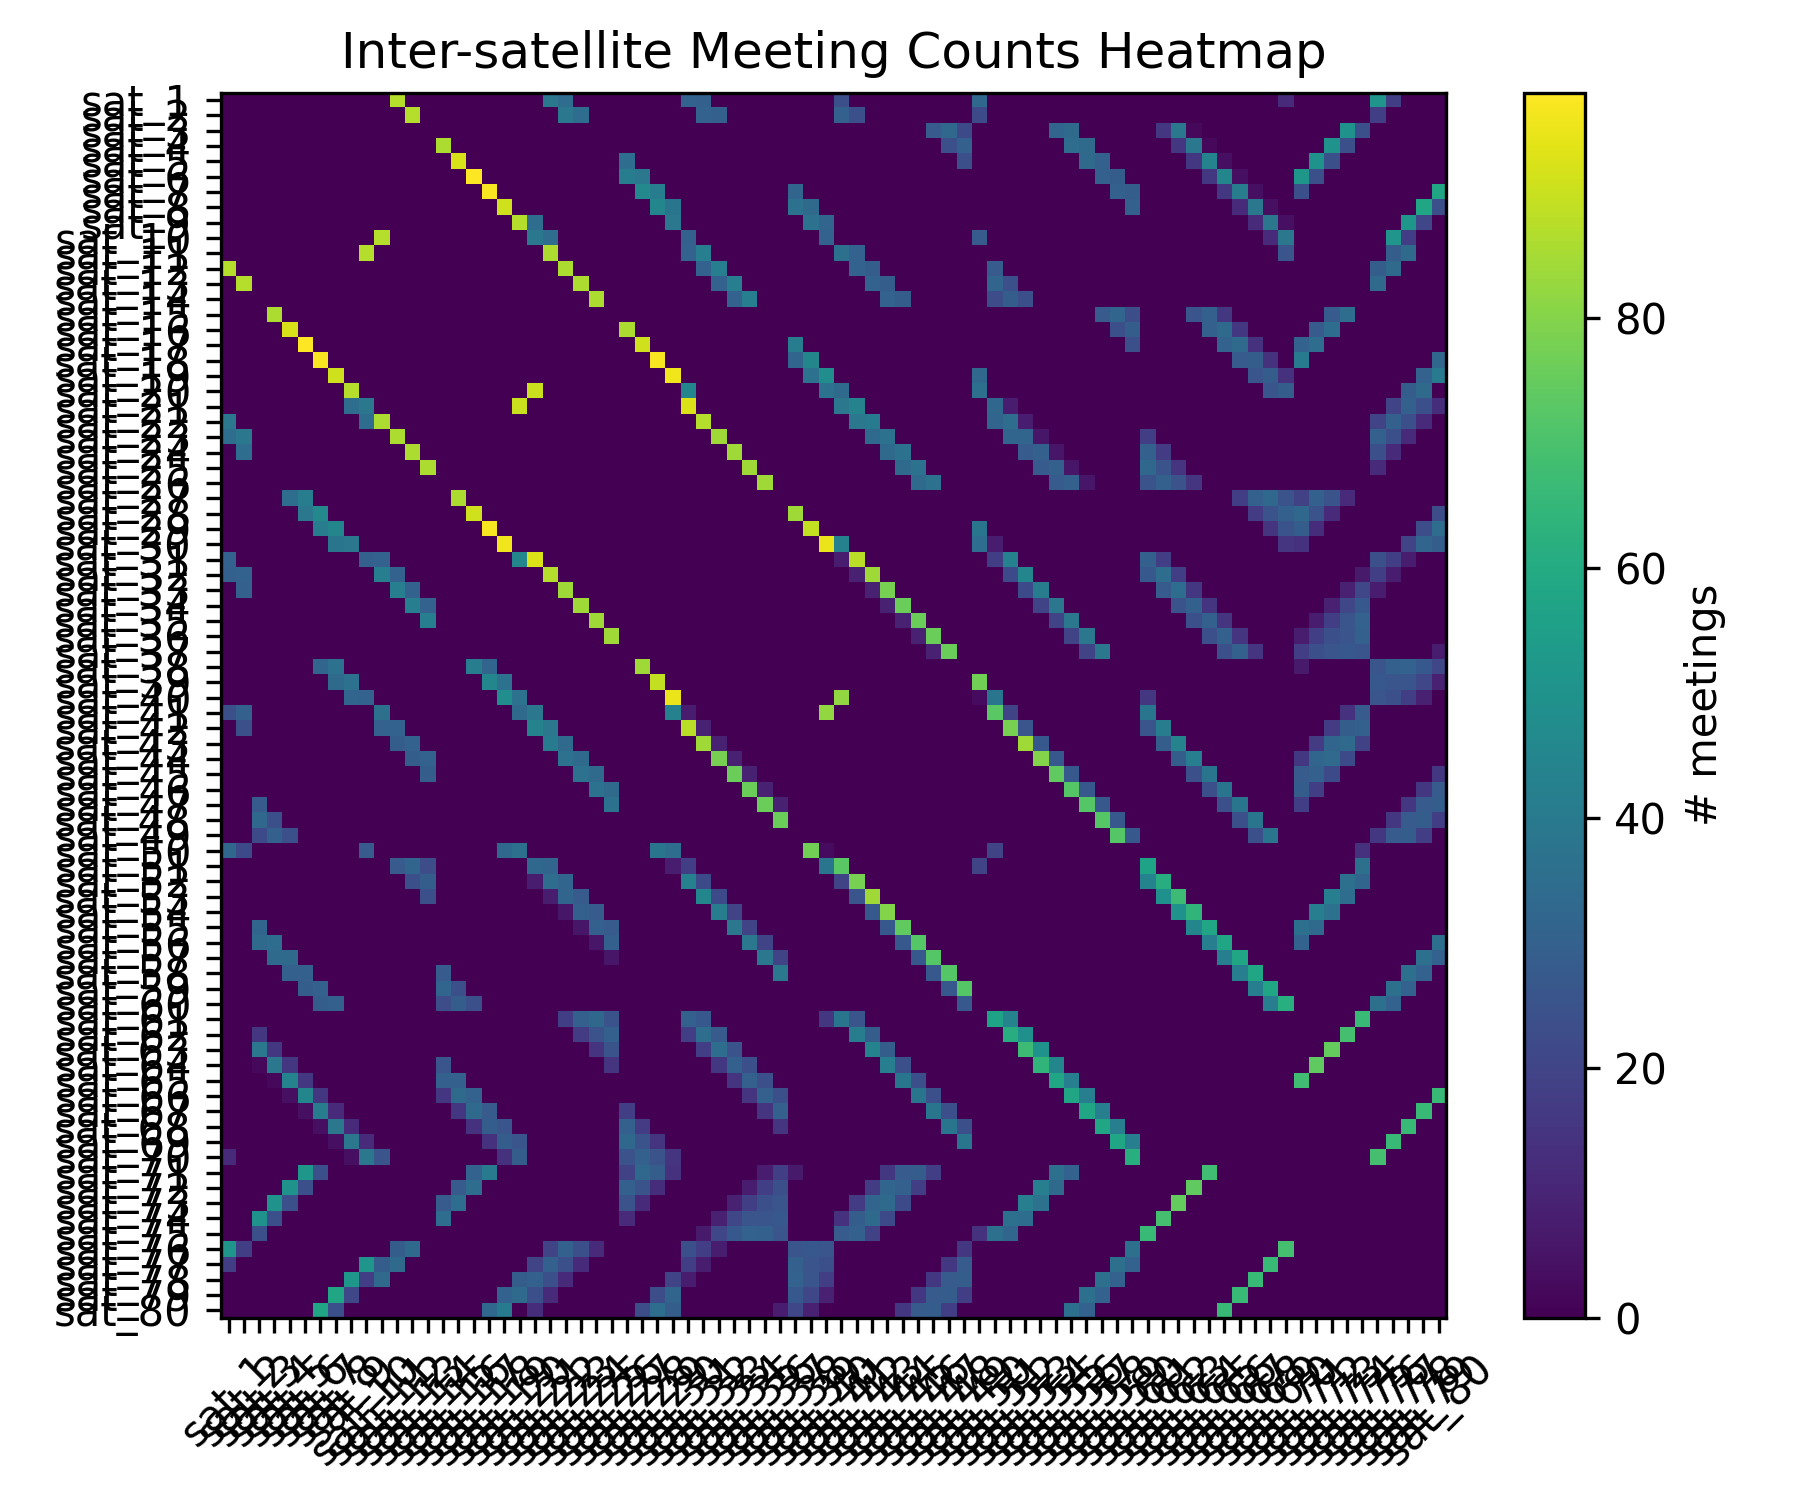

Data behind this chart, as committed beside it:
0, 0, 0, 0, 0, 0, 0, 0, 0, 0, 0, 87, 0, 0, 0, 0, 0, 0, 0, 0, 0, 39, 35, 0
0, 0, 0, 0, 0, 0, 0, 0, 0, 0, 0, 0, 87, 0, 0, 0, 0, 0, 0, 0, 0, 0, 39, 35
0, 0, 0, 0, 0, 0, 0, 0, 0, 0, 0, 0, 0, 0, 0, 0, 0, 0, 0, 0, 0, 0, 0, 0
0, 0, 0, 0, 0, 0, 0, 0, 0, 0, 0, 0, 0, 0, 86, 0, 0, 0, 0, 0, 0, 0, 0, 0
0, 0, 0, 0, 0, 0, 0, 0, 0, 0, 0, 0, 0, 0, 0, 92, 0, 0, 0, 0, 0, 0, 0, 0
0, 0, 0, 0, 0, 0, 0, 0, 0, 0, 0, 0, 0, 0, 0, 0, 98, 0, 0, 0, 0, 0, 0, 0
0, 0, 0, 0, 0, 0, 0, 0, 0, 0, 0, 0, 0, 0, 0, 0, 0, 97, 0, 0, 0, 0, 0, 0
0, 0, 0, 0, 0, 0, 0, 0, 0, 0, 0, 0, 0, 0, 0, 0, 0, 0, 91, 0, 0, 0, 0, 0
0, 0, 0, 0, 0, 0, 0, 0, 0, 0, 0, 0, 0, 0, 0, 0, 0, 0, 0, 87, 35, 0, 0, 0
0, 0, 0, 0, 0, 0, 0, 0, 0, 0, 87, 0, 0, 0, 0, 0, 0, 0, 0, 0, 39, 35, 0, 0
0, 0, 0, 0, 0, 0, 0, 0, 0, 87, 0, 0, 0, 0, 0, 0, 0, 0, 0, 0, 0, 86, 0, 0
87, 0, 0, 0, 0, 0, 0, 0, 0, 0, 0, 0, 0, 0, 0, 0, 0, 0, 0, 0, 0, 0, 86, 0
0, 87, 0, 0, 0, 0, 0, 0, 0, 0, 0, 0, 0, 0, 0, 0, 0, 0, 0, 0, 0, 0, 0, 86
0, 0, 0, 0, 0, 0, 0, 0, 0, 0, 0, 0, 0, 0, 0, 0, 0, 0, 0, 0, 0, 0, 0, 0
0, 0, 0, 86, 0, 0, 0, 0, 0, 0, 0, 0, 0, 0, 0, 0, 0, 0, 0, 0, 0, 0, 0, 0
0, 0, 0, 0, 92, 0, 0, 0, 0, 0, 0, 0, 0, 0, 0, 0, 0, 0, 0, 0, 0, 0, 0, 0
0, 0, 0, 0, 0, 98, 0, 0, 0, 0, 0, 0, 0, 0, 0, 0, 0, 0, 0, 0, 0, 0, 0, 0
0, 0, 0, 0, 0, 0, 97, 0, 0, 0, 0, 0, 0, 0, 0, 0, 0, 0, 0, 0, 0, 0, 0, 0
0, 0, 0, 0, 0, 0, 0, 91, 0, 0, 0, 0, 0, 0, 0, 0, 0, 0, 0, 0, 0, 0, 0, 0
0, 0, 0, 0, 0, 0, 0, 0, 87, 0, 0, 0, 0, 0, 0, 0, 0, 0, 0, 0, 90, 0, 0, 0
0, 0, 0, 0, 0, 0, 0, 0, 35, 39, 0, 0, 0, 0, 0, 0, 0, 0, 0, 90, 0, 0, 0, 0
39, 0, 0, 0, 0, 0, 0, 0, 0, 35, 86, 0, 0, 0, 0, 0, 0, 0, 0, 0, 0, 0, 0, 0
35, 39, 0, 0, 0, 0, 0, 0, 0, 0, 0, 86, 0, 0, 0, 0, 0, 0, 0, 0, 0, 0, 0, 0
0, 35, 0, 0, 0, 0, 0, 0, 0, 0, 0, 0, 86, 0, 0, 0, 0, 0, 0, 0, 0, 0, 0, 0
0, 0, 0, 0, 0, 0, 0, 0, 0, 0, 0, 0, 0, 86, 0, 0, 0, 0, 0, 0, 0, 0, 0, 0
0, 0, 0, 0, 0, 0, 0, 0, 0, 0, 0, 0, 0, 0, 0, 0, 0, 0, 0, 0, 0, 0, 0, 0
0, 0, 0, 0, 35, 41, 0, 0, 0, 0, 0, 0, 0, 0, 0, 86, 0, 0, 0, 0, 0, 0, 0, 0
0, 0, 0, 0, 0, 39, 46, 0, 0, 0, 0, 0, 0, 0, 0, 0, 91, 0, 0, 0, 0, 0, 0, 0
0, 0, 0, 0, 0, 0, 41, 45, 0, 0, 0, 0, 0, 0, 0, 0, 0, 97, 0, 0, 0, 0, 0, 0
0, 0, 0, 0, 0, 0, 0, 38, 39, 0, 0, 0, 0, 0, 0, 0, 0, 0, 96, 0, 0, 0, 0, 0
31, 0, 0, 0, 0, 0, 0, 0, 0, 30, 31, 0, 0, 0, 0, 0, 0, 0, 0, 45, 93, 0, 0, 0
30, 31, 0, 0, 0, 0, 0, 0, 0, 0, 42, 31, 0, 0, 0, 0, 0, 0, 0, 0, 0, 87, 0, 0
0, 30, 0, 0, 0, 0, 0, 0, 0, 0, 0, 42, 31, 0, 0, 0, 0, 0, 0, 0, 0, 0, 84, 0
0, 0, 0, 0, 0, 0, 0, 0, 0, 0, 0, 0, 42, 31, 0, 0, 0, 0, 0, 0, 0, 0, 0, 84
0, 0, 0, 0, 0, 0, 0, 0, 0, 0, 0, 0, 0, 42, 0, 0, 0, 0, 0, 0, 0, 0, 0, 0
0, 0, 0, 0, 0, 0, 0, 0, 0, 0, 0, 0, 0, 0, 0, 0, 0, 0, 0, 0, 0, 0, 0, 0
0, 0, 0, 0, 0, 0, 0, 0, 0, 0, 0, 0, 0, 0, 0, 0, 0, 0, 0, 0, 0, 0, 0, 0
0, 0, 0, 0, 0, 0, 32, 37, 0, 0, 0, 0, 0, 0, 0, 0, 41, 32, 0, 0, 0, 0, 0, 0
0, 0, 0, 0, 0, 0, 0, 34, 37, 0, 0, 0, 0, 0, 0, 0, 0, 45, 37, 0, 0, 0, 0, 0
0, 0, 0, 0, 0, 0, 0, 0, 32, 31, 0, 0, 0, 0, 0, 0, 0, 0, 48, 37, 0, 0, 0, 0
24, 30, 0, 0, 0, 0, 0, 0, 0, 0, 36, 0, 0, 0, 0, 0, 0, 0, 0, 34, 39, 0, 0, 0
0, 24, 0, 0, 0, 0, 0, 0, 0, 0, 31, 31, 0, 0, 0, 0, 0, 0, 0, 0, 44, 39, 0, 0
0, 0, 0, 0, 0, 0, 0, 0, 0, 0, 0, 29, 31, 0, 0, 0, 0, 0, 0, 0, 0, 40, 34, 0
0, 0, 0, 0, 0, 0, 0, 0, 0, 0, 0, 0, 29, 31, 0, 0, 0, 0, 0, 0, 0, 0, 37, 34
0, 0, 0, 0, 0, 0, 0, 0, 0, 0, 0, 0, 0, 29, 0, 0, 0, 0, 0, 0, 0, 0, 0, 37
0, 0, 0, 0, 0, 0, 0, 0, 0, 0, 0, 0, 0, 0, 0, 0, 0, 0, 0, 0, 0, 0, 0, 0
0, 0, 28, 0, 0, 0, 0, 0, 0, 0, 0, 0, 0, 0, 0, 0, 0, 0, 0, 0, 0, 0, 0, 0
0, 0, 33, 24, 0, 0, 0, 0, 0, 0, 0, 0, 0, 0, 0, 0, 0, 0, 0, 0, 0, 0, 0, 0
0, 0, 22, 30, 24, 0, 0, 0, 0, 0, 0, 0, 0, 0, 0, 0, 0, 0, 0, 0, 0, 0, 0, 0
33, 22, 0, 0, 0, 0, 0, 0, 0, 28, 0, 0, 0, 0, 0, 0, 0, 0, 33, 36, 0, 0, 0, 0
0, 0, 0, 0, 0, 0, 0, 0, 0, 0, 0, 28, 32, 23, 0, 0, 0, 0, 0, 0, 33, 32, 0, 0
0, 0, 0, 0, 0, 0, 0, 0, 0, 0, 0, 0, 24, 29, 0, 0, 0, 0, 0, 0, 8, 35, 32, 0
0, 0, 0, 0, 0, 0, 0, 0, 0, 0, 0, 0, 0, 24, 0, 0, 0, 0, 0, 0, 0, 8, 32, 28
0, 0, 0, 0, 0, 0, 0, 0, 0, 0, 0, 0, 0, 0, 0, 0, 0, 0, 0, 0, 0, 0, 6, 30
0, 0, 32, 0, 0, 0, 0, 0, 0, 0, 0, 0, 0, 0, 0, 0, 0, 0, 0, 0, 0, 0, 0, 6
0, 0, 34, 35, 0, 0, 0, 0, 0, 0, 0, 0, 0, 0, 0, 0, 0, 0, 0, 0, 0, 0, 0, 0
0, 0, 0, 34, 34, 0, 0, 0, 0, 0, 0, 0, 0, 0, 0, 0, 0, 0, 0, 0, 0, 0, 0, 0
0, 0, 0, 0, 30, 30, 0, 0, 0, 0, 0, 0, 0, 0, 28, 0, 0, 0, 0, 0, 0, 0, 0, 0
0, 0, 0, 0, 0, 29, 30, 0, 0, 0, 0, 0, 0, 0, 32, 24, 0, 0, 0, 0, 0, 0, 0, 0
0, 0, 0, 0, 0, 0, 29, 30, 0, 0, 0, 0, 0, 0, 23, 29, 24, 0, 0, 0, 0, 0, 0, 0
0, 0, 0, 0, 0, 0, 0, 0, 0, 0, 0, 0, 0, 0, 0, 0, 0, 0, 0, 0, 0, 0, 18, 30
... 19 more rows
